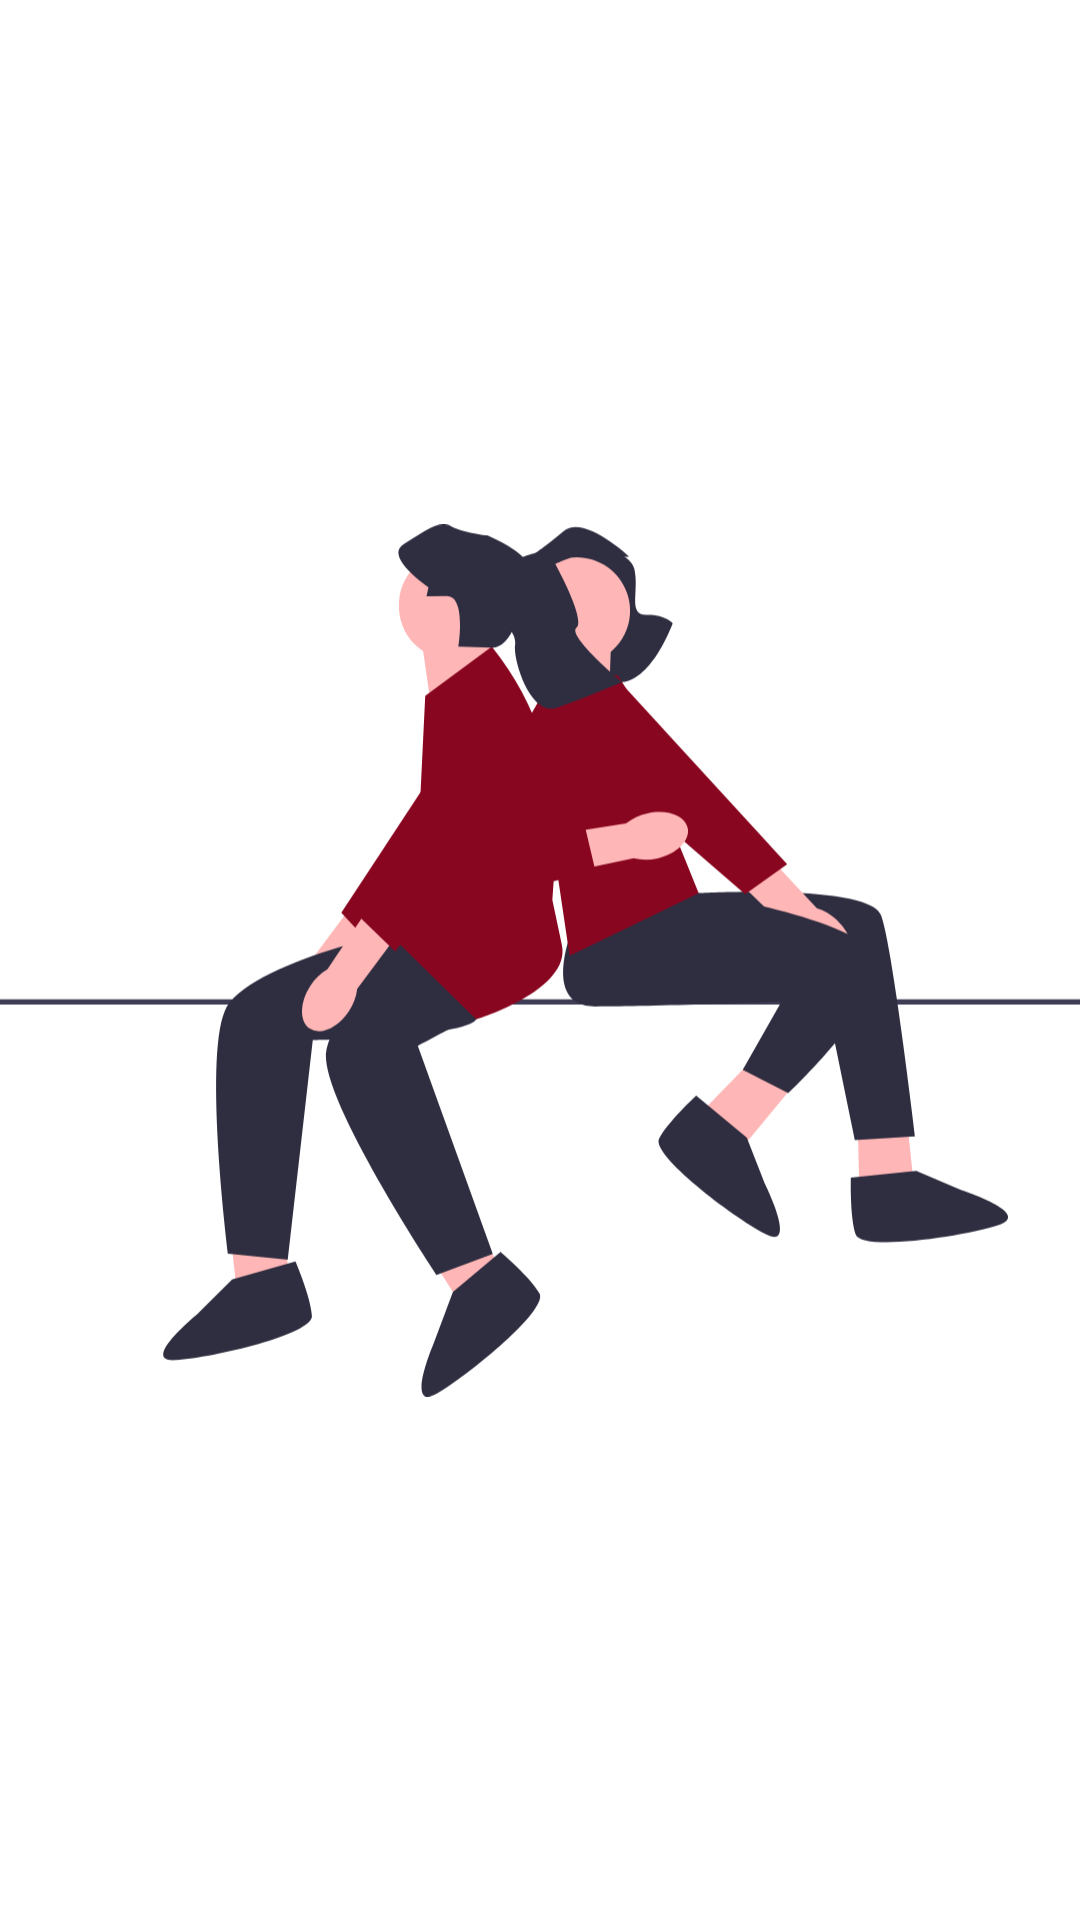

Here is an Android app screen rendered from its layout file. Give the layout XML and the strings, colors and styles it references.
<!-- AndroidManifest.xml: application theme Theme.FriendlyDatingApp -->
<!-- res/layout/activity_splash.xml -->
<?xml version="1.0" encoding="utf-8"?>
<androidx.constraintlayout.widget.ConstraintLayout xmlns:android="http://schemas.android.com/apk/res/android"
    xmlns:app="http://schemas.android.com/apk/res-auto"
    xmlns:tools="http://schemas.android.com/tools"
    android:layout_width="match_parent"
    android:layout_height="match_parent"
    tools:context=".activity.splashActivity">

    <ImageView
        android:id="@+id/imageView"
        android:layout_width="377dp"
        android:layout_height="499dp"
        app:layout_constraintBottom_toBottomOf="parent"
        app:layout_constraintEnd_toEndOf="parent"
        app:layout_constraintStart_toStartOf="parent"
        app:layout_constraintTop_toTopOf="parent"
        app:srcCompat="@drawable/ic_undraw_inlove_b9ay" />
</androidx.constraintlayout.widget.ConstraintLayout>
<!-- resources referenced by this layout -->
<resources>
  <!-- drawable ic_undraw_inlove_b9ay: vector/xml drawable (drawable, 6343 chars, omitted) -->
  <style name="Theme.FriendlyDatingApp" parent="Theme.MaterialComponents.DayNight.DarkActionBar">
          
          <item name="colorPrimary">@color/cpre</item>
          <item name="colorPrimaryVariant">@color/cpre</item>
          <item name="colorOnPrimary">@color/white</item>
          
          <item name="colorSecondary">@color/cpre</item>
          <item name="colorSecondaryVariant">@color/cpre</item>
          <item name="colorOnSecondary">@color/black</item>
          
          <item name="android:statusBarColor" tools:targetApi="l">?attr/colorPrimaryVariant</item>
          
      </style>
  <color name="cpre">#890620</color>
  <color name="white">#FFFFFFFF</color>
  <color name="black">#FF000000</color>
</resources>
